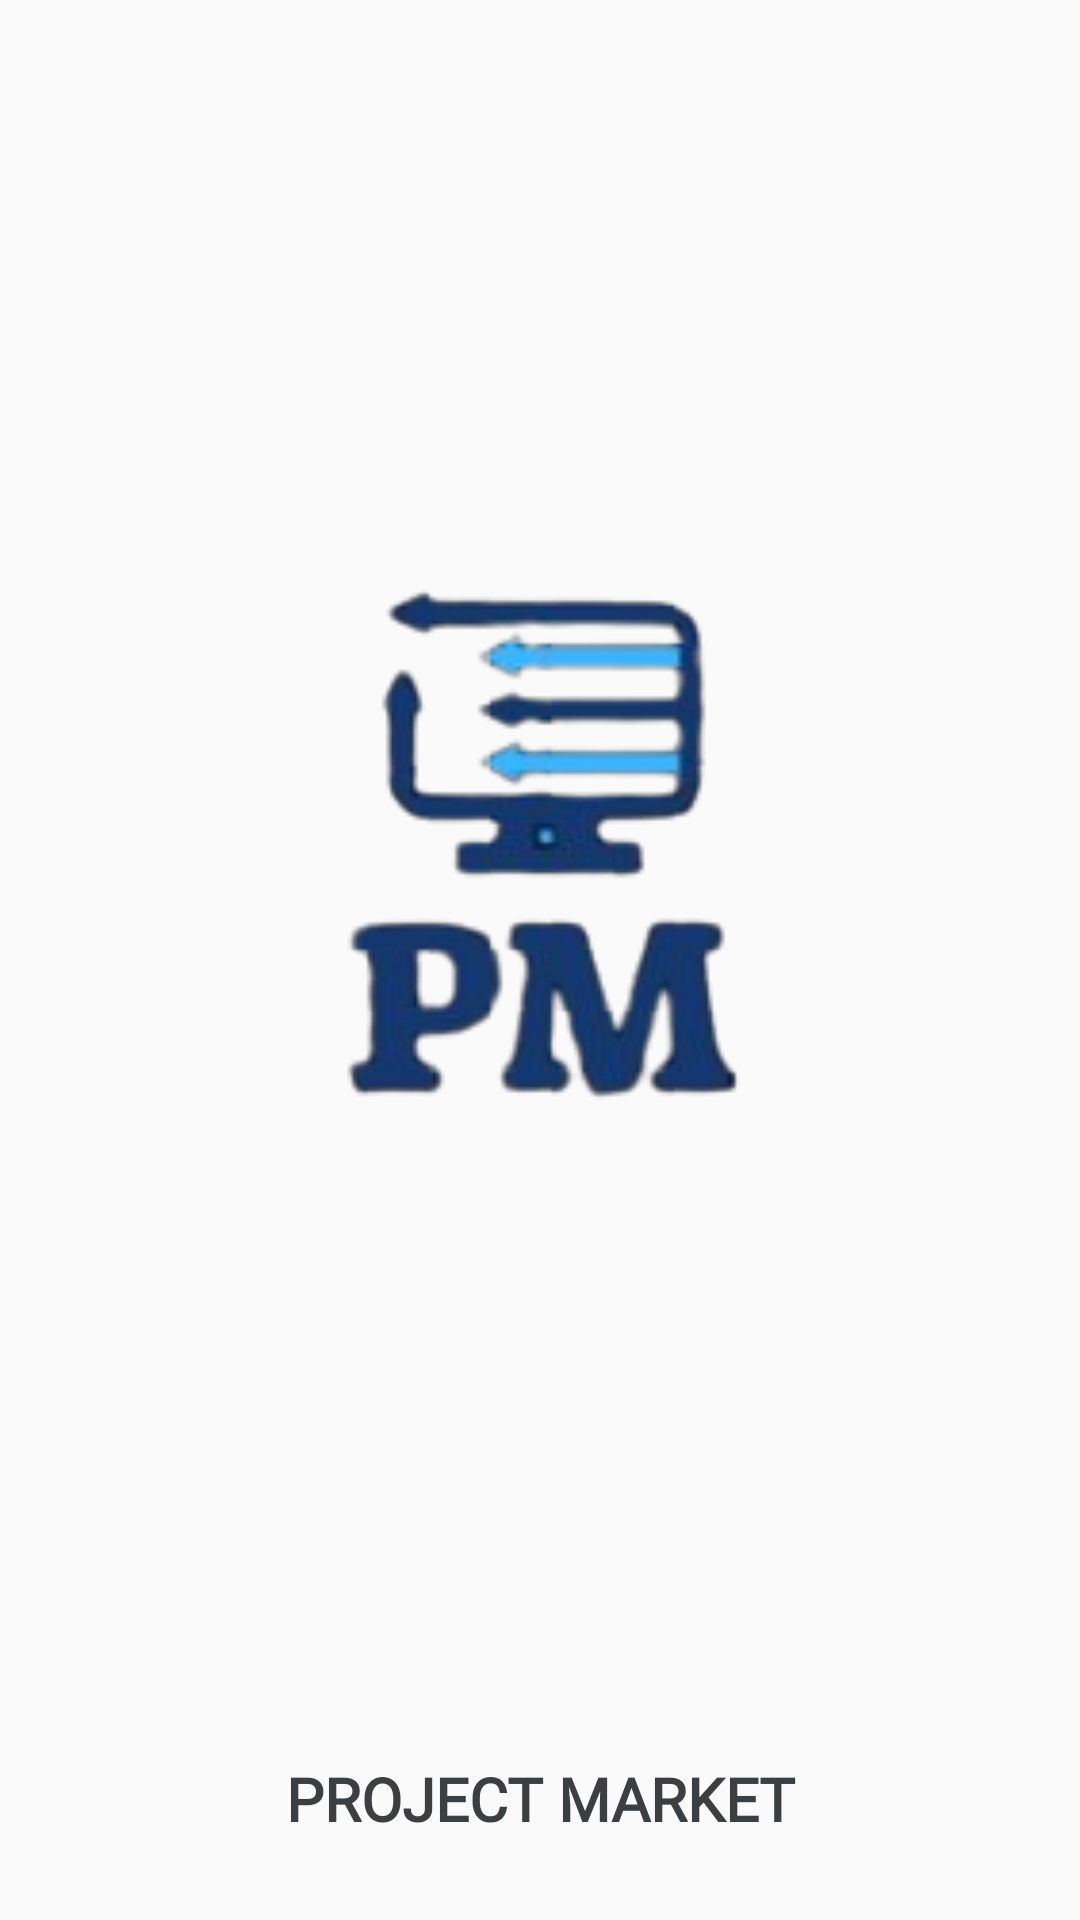

Android layout source for this screen:
<!-- AndroidManifest.xml: application theme Theme.AppCompat.DayNight.NoActionBar -->
<!-- res/layout/activity_intro.xml -->
<?xml version="1.0" encoding="utf-8"?>
<androidx.constraintlayout.widget.ConstraintLayout
    xmlns:android="http://schemas.android.com/apk/res/android"
    xmlns:app="http://schemas.android.com/apk/res-auto"
    xmlns:tools="http://schemas.android.com/tools"
    android:layout_width="match_parent"
    android:layout_height="match_parent"
    tools:context=".MainActivity">

    <ImageView
        android:layout_width="match_parent"
        android:layout_height="300dp"
        android:id="@+id/pm_logo"
        android:adjustViewBounds="false"
        android:src="@drawable/pm_logo"
        app:layout_constraintBottom_toBottomOf="parent"
        app:layout_constraintEnd_toEndOf="parent"
        app:layout_constraintStart_toStartOf="parent"
        app:layout_constraintTop_toTopOf="parent"
        app:layout_constraintHorizontal_bias="0.477"
        app:layout_constraintVertical_bias="0.4"/>

    <TextView
        android:id="@+id/projectMarket"
        android:layout_width="217dp"
        android:layout_height="30dp"
        android:layout_marginBottom="24dp"
        android:fontFamily="@font/bariol_regular"
        android:gravity="center_horizontal"
        android:text="PROJECT MARKET"
        android:textAlignment="center"
        android:textAllCaps="true"
        android:textColor="#3C3F41"
        android:textSize="20sp"
        android:textStyle="bold"
        app:layout_constraintBottom_toBottomOf="parent"
        app:layout_constraintEnd_toEndOf="parent"
        app:layout_constraintStart_toStartOf="parent"
        app:layout_constraintVertical_bias="0" />

</androidx.constraintlayout.widget.ConstraintLayout>
<!-- resources referenced by this layout -->
<resources>
  <!-- drawable pm_logo: png bitmap (drawable, 20498 bytes) -->
</resources>
